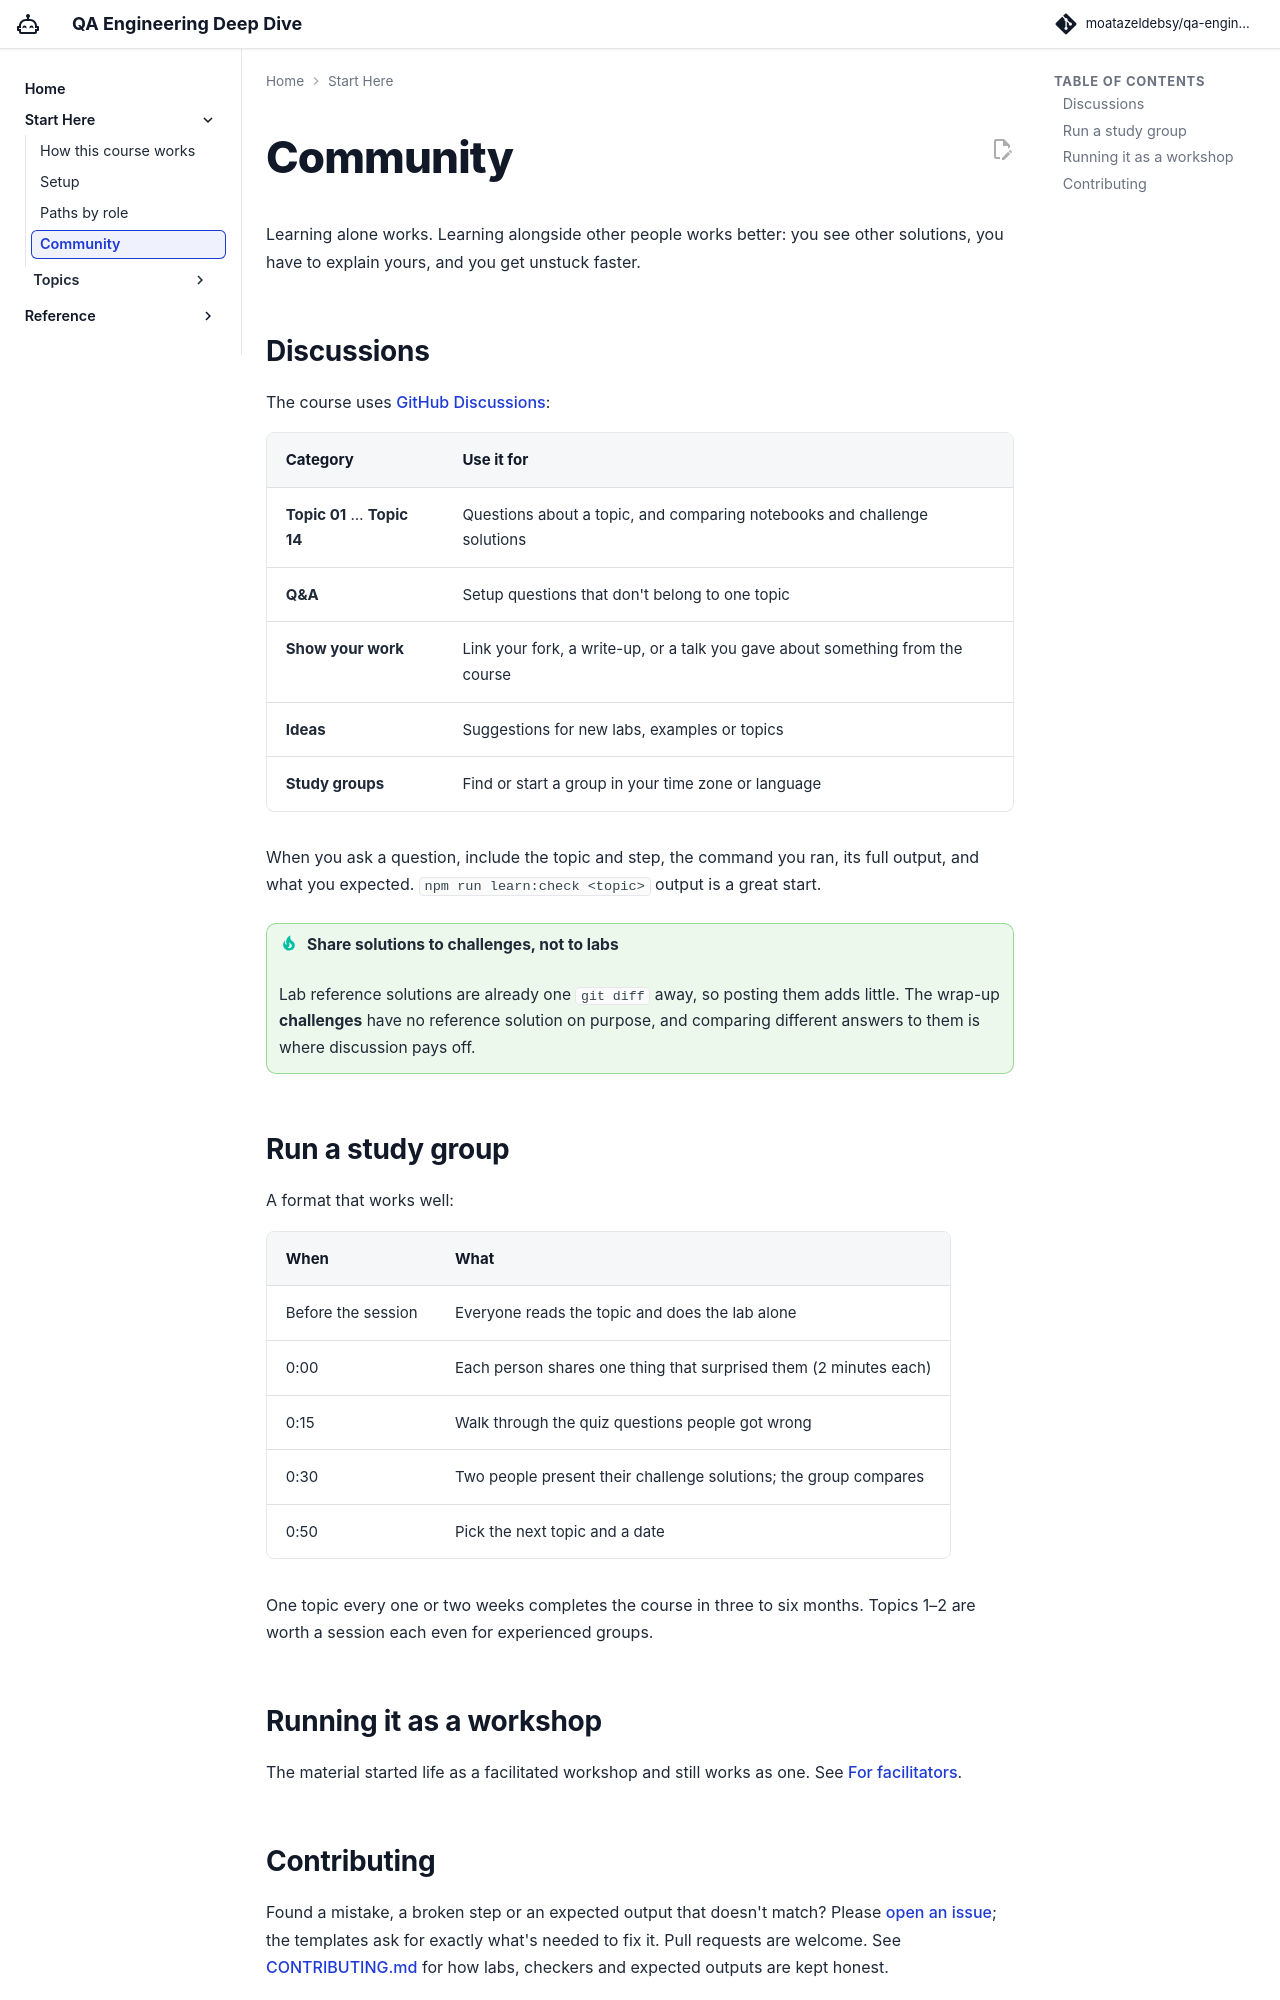

repository: moatazeldebsy/qa-ai-era-workshop · page: start/community/index.html · generator: mkdocs

# Community

Learning alone works. Learning alongside other people works better: you see other solutions, you have to explain yours, and you get unstuck faster.

## Discussions

The course uses [GitHub Discussions](https://github.com/moatazeldebsy/qa-engineering-deep-dive/discussions):

| Category | Use it for |
|---|---|
| **Topic 01** … **Topic 14** | Questions about a topic, and comparing notebooks and challenge solutions |
| **Q&A** | Setup questions that don't belong to one topic |
| **Show your work** | Link your fork, a write-up, or a talk you gave about something from the course |
| **Ideas** | Suggestions for new labs, examples or topics |
| **Study groups** | Find or start a group in your time zone or language |

When you ask a question, include the topic and step, the command you ran, its full output, and what you expected. `npm run learn:check <topic>` output is a great start.

!!! tip "Share solutions to challenges, not to labs"
    Lab reference solutions are already one `git diff` away, so posting them adds little. The wrap-up **challenges** have no reference solution on purpose, and comparing different answers to them is where discussion pays off.

## Run a study group

A format that works well:

| When | What |
|---|---|
| Before the session | Everyone reads the topic and does the lab alone |
| 0:00 | Each person shares one thing that surprised them (2 minutes each) |
| 0:15 | Walk through the quiz questions people got wrong |
| 0:30 | Two people present their challenge solutions; the group compares |
| 0:50 | Pick the next topic and a date |

One topic every one or two weeks completes the course in three to six months. Topics 1–2 are worth a session each even for experienced groups.

## Running it as a workshop

The material started life as a facilitated workshop and still works as one. See [For facilitators](../reference/facilitators.md).
